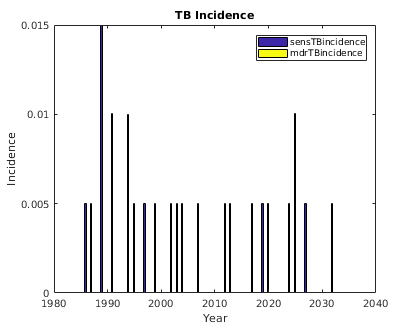

Source data for this figure (header and first rows):
sensTBincidence, mdrTBincidence, numAlive, , 
3, 0, 200
0, 0, 200
3, 0, 199
2, 0, 200
1, 0, 200
0, 0, 200
1, 0, 199
0, 0, 200
1, 0, 200
0, 0, 199
0, 0, 200
1, 0, 199
1, 0, 200
0, 0, 200
0, 0, 199
1, 0, 200
0, 0, 199
0, 0, 200
0, 0, 200
0, 0, 200
0, 0, 199
0, 0, 200
2, 0, 200
1, 0, 198
0, 0, 200
1, 0, 200
0, 0, 200
0, 0, 199
0, 0, 200
0, 0, 200
2, 0, 199
1, 0, 200
2, 0, 200
0, 0, 200
3, 0, 199
1, 0, 200
1, 0, 200
1, 0, 200
1, 0, 200
0, 0, 200
1, 0, 200
1, 0, 199
0, 0, 200
1, 0, 200
1, 0, 200
0, 0, 200
0, 0, 200
0, 0, 199
0, 0, 199
2, 0, 199
0, 0, 200
0, 0, 199
4, 0, 200
2, 0, 200
0, 0, 200
0, 0, 200
0, 0, 200
1, 0, 200
2, 0, 200
0, 0, 200
... 112 more rows
